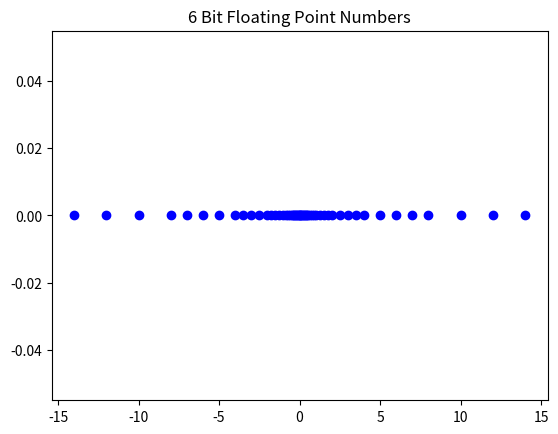

Write Python code to recreate this figure.
from matplotlib import pyplot as plt
import numpy as np

p = np.array([0,0.0625,0.125,0.1875,0.25,0.3125,0.375,0.4375,0.5,0.625,0.75,0.875,1,1.25,1.5,1.75,2,2.5,3,3.5,4,5,6,7,8,10,12,14])
n = -p

plt.figure()
plt.scatter(p, np.zeros(np.size(p)), color="blue")
plt.scatter(n, np.zeros(np.size(n)), color="blue")
plt.title("6 Bit Floating Point Numbers")
plt.show()